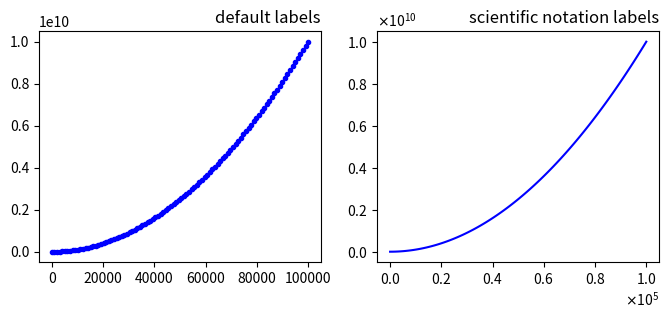

Source code (Python):
import numpy as np
import matplotlib as mpl
import matplotlib.pyplot as plt

fog, axes = plt.subplots(1, 2, figsize=(8, 3))

x = np.linspace(0, 1e5, 100)
y = x**2

axes[0].plot(x, y, 'b.')
axes[0].set_title("default labels", loc="right")

axes[1].plot(x, y, 'b')
axes[1].set_title("scientific notation labels", loc='right')

formatter = mpl.ticker.ScalarFormatter(useMathText=True)
formatter.set_scientific(True)
formatter.set_powerlimits((-1,1))
axes[1].xaxis.set_major_formatter(formatter)
axes[1].yaxis.set_major_formatter(formatter)

plt.show()